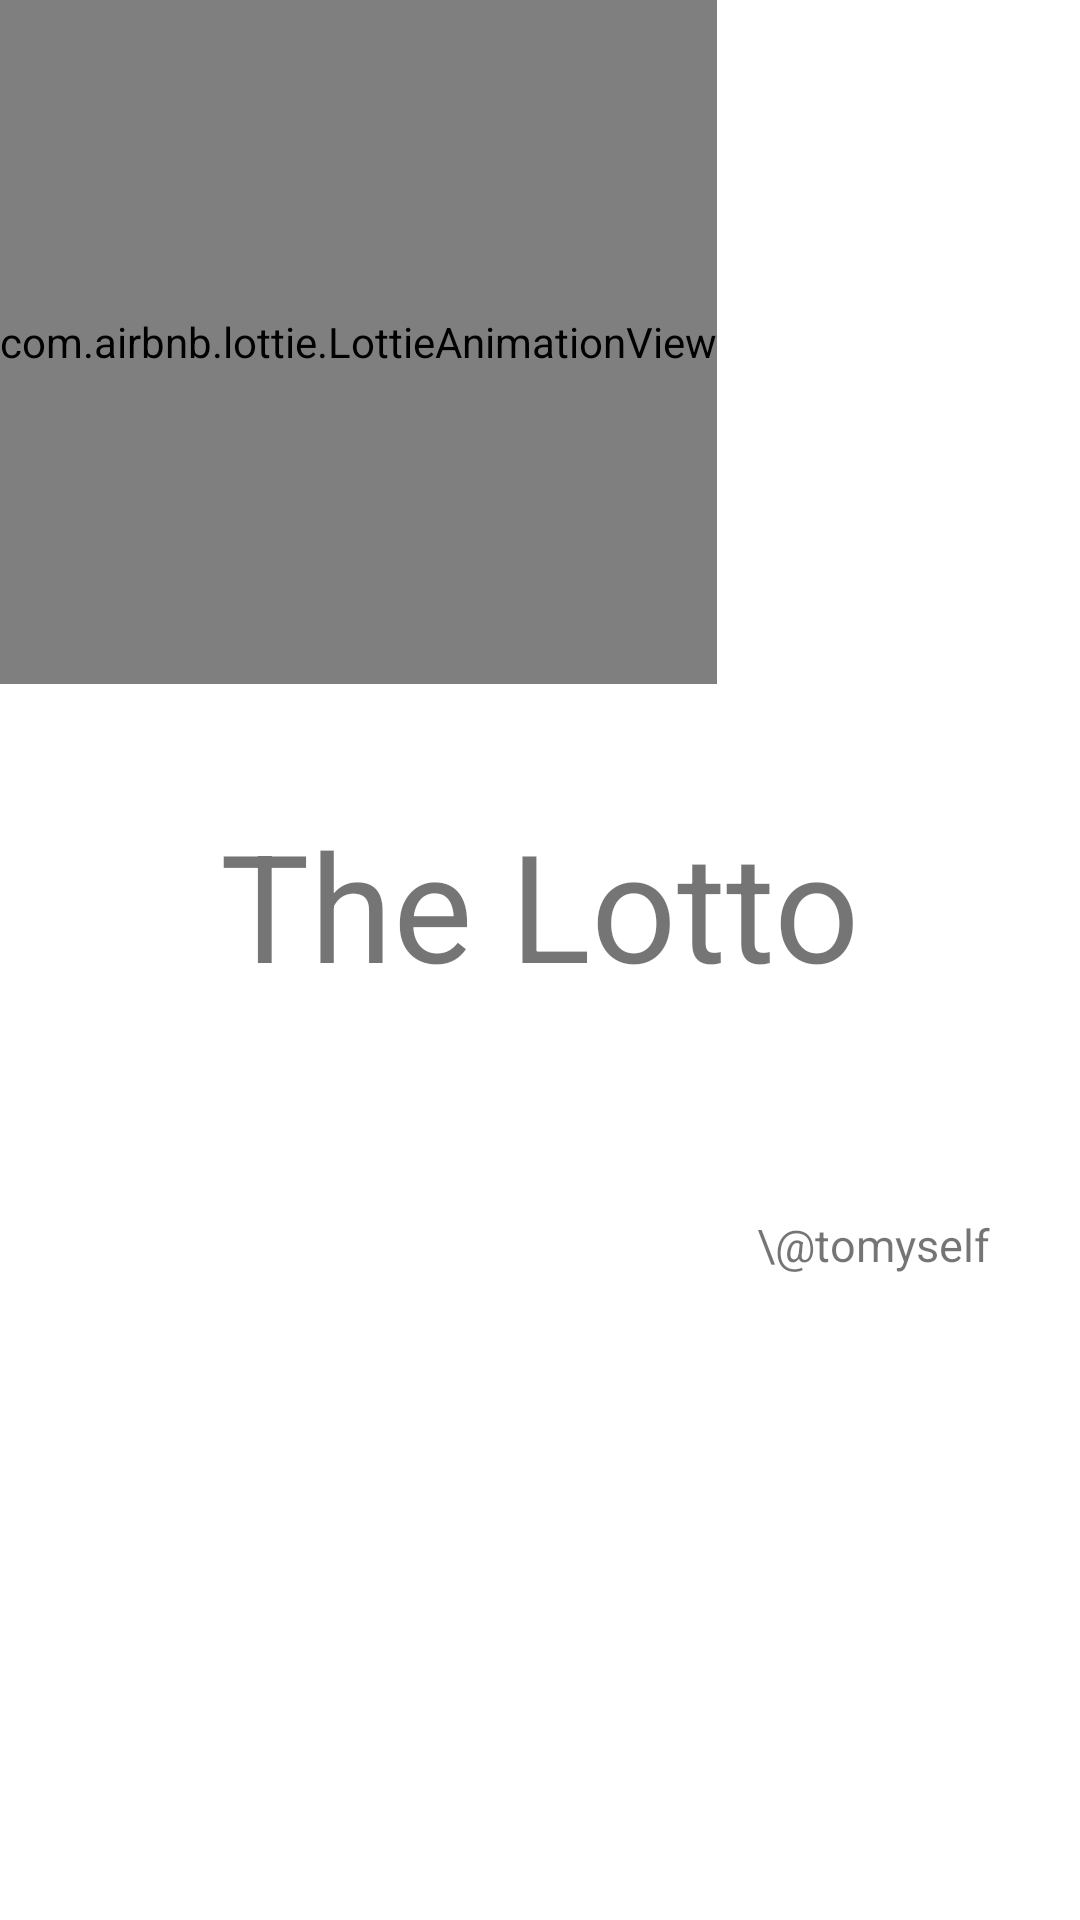

Android layout source for this screen:
<!-- AndroidManifest.xml: application theme Theme.Lotto_3.NoActionBar -->
<!-- res/layout/activity_splash.xml -->
<?xml version="1.0" encoding="utf-8"?>
<LinearLayout xmlns:android="http://schemas.android.com/apk/res/android"
    android:layout_width="match_parent"
    android:layout_height="match_parent"
    xmlns:app="http://schemas.android.com/apk/res-auto"
    android:background="@color/white"
    android:orientation="vertical">


    <com.airbnb.lottie.LottieAnimationView
        android:id="@+id/animation_view"
        android:layout_width="wrap_content"
        android:layout_height="228dp"
        app:lottie_autoPlay="true"
        app:lottie_loop="true"
        app:lottie_rawRes="@raw/rocket_fast"
        />

    <TextView
        android:layout_margin="40dp"
        android:layout_width="wrap_content"
        android:layout_height="wrap_content"
        android:textSize="50dp"
        android:text="The Lotto"
        android:layout_gravity="center"
        />

    <TextView
        android:layout_margin="30dp"
        android:layout_width="wrap_content"
        android:layout_height="wrap_content"
        android:text="\@tomyself"
        android:textSize="15dp"
        android:layout_gravity="right"
        />

</LinearLayout>
<!-- resources referenced by this layout -->
<resources>
  <style name="Theme.Lotto_3.NoActionBar" parent="Theme.AppCompat.DayNight.DarkActionBar">
          
          <item name="colorPrimary">@color/purple_500</item>
          <item name="colorPrimaryVariant">@color/purple_700</item>
          <item name="colorOnPrimary">@color/white</item>
          
          <item name="colorSecondary">@color/teal_200</item>
          <item name="colorSecondaryVariant">@color/teal_700</item>
          <item name="colorOnSecondary">@color/black</item>
          
          <item name="android:statusBarColor" tools:targetApi="l">?attr/colorPrimaryVariant</item>
          
      </style>
  <!-- not gathered from this repository: default colours our renderer supplied (Android Studio template values) -->
  <color name="purple_500">#FF6200EE</color>
  <color name="purple_700">#FF3700B3</color>
  <color name="teal_200">#FF03DAC5</color>
  <color name="teal_700">#FF018786</color>
  <color name="black">#FF000000</color>
  <color name="white">#FFFFFFFF</color>
</resources>
